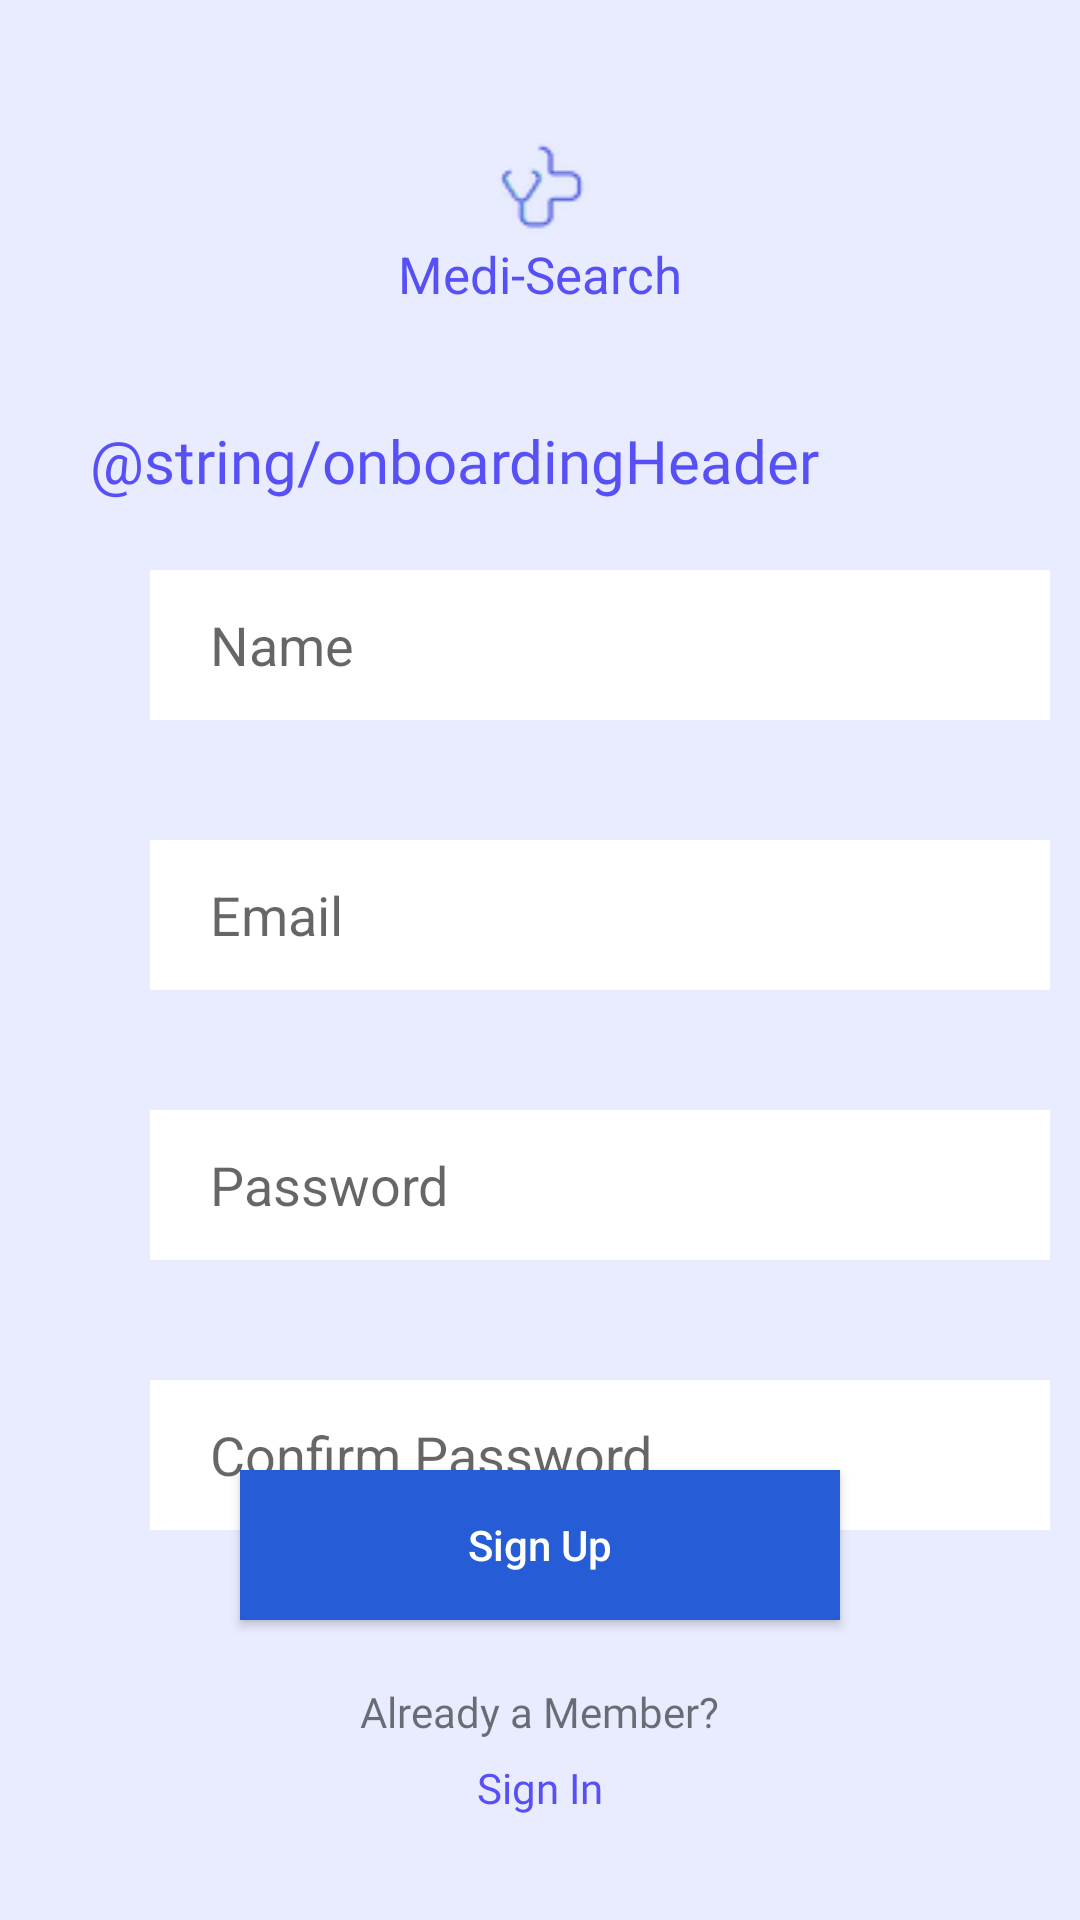

Android layout source for this screen:
<!-- AndroidManifest.xml: application theme Theme.MediSearch -->
<!-- res/layout/activity_onboarding.xml -->
<?xml version="1.0" encoding="utf-8"?>
<RelativeLayout xmlns:android="http://schemas.android.com/apk/res/android"
    xmlns:app="http://schemas.android.com/apk/res-auto"
    android:layout_width="match_parent"
    android:layout_height="match_parent"
    android:background="@color/lightPurple">

    <ImageView
        android:id="@+id/logo1"
        android:layout_width="match_parent"
        android:layout_height="wrap_content"
        android:layout_marginTop="45dp"
        app:srcCompat="@drawable/logo1" />
    <TextView
        android:id="@+id/logoText"
        android:layout_width="wrap_content"
        android:layout_height="wrap_content"
        android:layout_centerHorizontal="true"
        android:layout_marginTop="80dp"
        android:text="Medi-Search"
        android:textColor="@color/royalblue"
        android:textSize="17sp" />

    <TextView
        android:layout_width="wrap_content"
        android:layout_height="wrap_content"
        android:text="@string/onboardingHeader"
        android:fontFamily="@font/cantarell"
        android:textSize="20sp"
        android:textColor="@color/royalblue"
        android:layout_marginTop="140dp"
        android:layout_marginLeft="30dp"/>


    <EditText
        android:layout_width="300dp"
        android:layout_height="50dp"
        android:id="@+id/userName"
        android:background="@color/white"
        android:layout_marginTop="190dp"
        android:layout_marginLeft="50dp"
        android:paddingLeft="20dp"
        android:hint="Name"
        android:inputType="text"
        />

    <EditText
        android:layout_width="300dp"
        android:layout_height="50dp"
        android:id="@+id/userEmail"
        android:background="@color/white"
        android:layout_marginTop="280dp"
        android:layout_marginLeft="50dp"
        android:paddingLeft="20dp"
        android:hint="Email"
        android:inputType="textEmailAddress"
        />

    <EditText
        android:layout_width="300dp"
        android:layout_height="50dp"
        android:id="@+id/userPassword"
        android:background="@color/white"
        android:layout_marginTop="370dp"
        android:layout_marginLeft="50dp"
        android:paddingLeft="20dp"
        android:hint="Password"
        android:inputType="textPassword"
        />
    <EditText
        android:layout_width="300dp"
        android:layout_height="50dp"
        android:id="@+id/userConfirmPassword"
        android:background="@color/white"
        android:layout_marginTop="460dp"
        android:layout_marginLeft="50dp"
        android:paddingLeft="20dp"
        android:hint="Confirm Password"
        android:inputType="textPassword"
        />
    <Button
        android:id="@+id/signUp"
        android:layout_width="200dp"
        android:layout_height="50dp"
        android:background="@color/blue"
        android:layout_alignParentBottom="true"
        android:layout_centerHorizontal="true"
        android:layout_marginBottom="100dp"
        android:textColor="@color/white"
        android:text="Sign Up"
        android:textAllCaps="false"
        />

    <TextView
        android:layout_width="wrap_content"
        android:layout_height="wrap_content"
        android:layout_alignParentBottom="true"
        android:layout_marginBottom="60dp"
        android:text="Already a Member?"
        android:fontFamily="@font/cantarell"
        android:layout_centerHorizontal="true"/>
    <Button
        android:id="@+id/directToSignIn"
        android:layout_width="wrap_content"
        android:layout_height="wrap_content"
        android:text="Sign In"
        android:fontFamily="@font/cantarell"
        android:layout_centerHorizontal="true"
        android:layout_alignParentBottom="true"
        android:textColor="@color/royalblue"
        android:layout_marginBottom="20dp"
        android:textAllCaps="false"
        android:onClick="sendMessage"
        style="?android:attr/borderlessButtonStyle" />

</RelativeLayout>
<!-- resources referenced by this layout -->
<resources>
  <color name="blue">#265DD7</color>
  <color name="lightPurple">#E8ECFE</color>
  <color name="royalblue">#5650f6</color>
  <color name="white">#FFFFFFFF</color>
  <!-- drawable logo1: png bitmap (drawable, 2703 bytes) -->
  <style name="Theme.MediSearch" parent="Theme.MaterialComponents.DayNight.DarkActionBar">
          
          <item name="colorPrimary">@color/purple_500</item>
          <item name="colorPrimaryVariant">@color/purple_700</item>
          <item name="colorOnPrimary">@color/white</item>
          
          <item name="colorSecondary">@color/teal_200</item>
          <item name="colorSecondaryVariant">@color/teal_700</item>
          <item name="colorOnSecondary">@color/black</item>
          
          <item name="android:statusBarColor" tools:targetApi="l">?attr/colorPrimaryVariant</item>
          
      </style>
  <color name="black">#FF000000</color>
  <!-- not gathered from this repository: default colours our renderer supplied (Android Studio template values) -->
  <color name="purple_500">#FF6200EE</color>
  <color name="purple_700">#FF3700B3</color>
  <color name="teal_200">#FF03DAC5</color>
  <color name="teal_700">#FF018786</color>
</resources>
